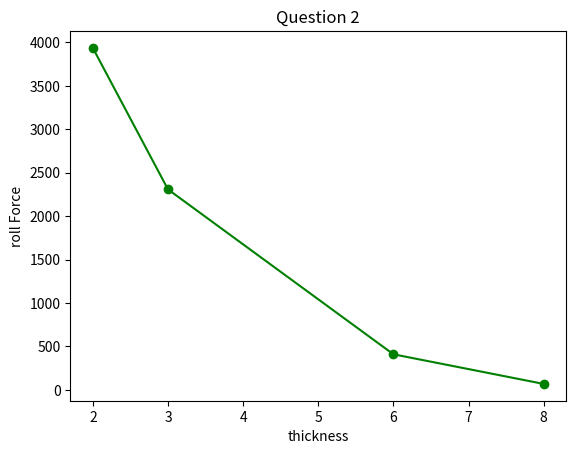

Reproduce this figure in Python.
import matplotlib
from matplotlib import pyplot as plt
import math

def get_P(t):
    L = (200*(10-t))**0.5
    w = 0.2
    e = math.log(10/t)
    Y_avg_bar = 1.15*(530*e**1.26)/1.26
    mu = 0.1
    h_avg = (10+t)/2
    F = L*w*Y_avg_bar*(1+mu*L/2/h_avg)
    N = 200
    P = math.pi*F*L*N/60000
    return P
x = [8, 6, 3, 2]
l = 10
y = [get_P(i) for i in x]
print(y)
plt.plot(x, y, color='green', marker='o', linestyle='solid')
plt.title('Question 2')
plt.xlabel('thickness')
plt.ylabel('roll Force')
plt.show()
